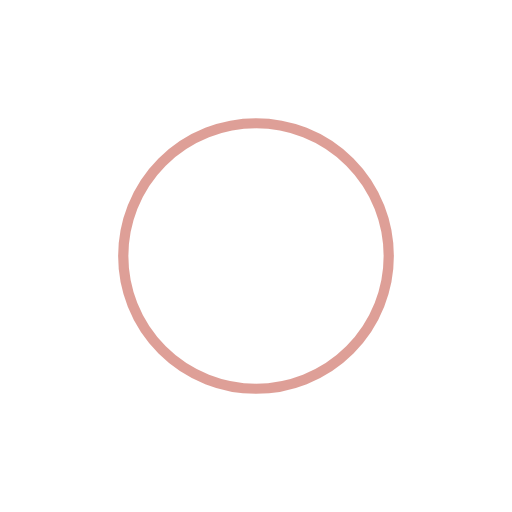
t = 0.00 s
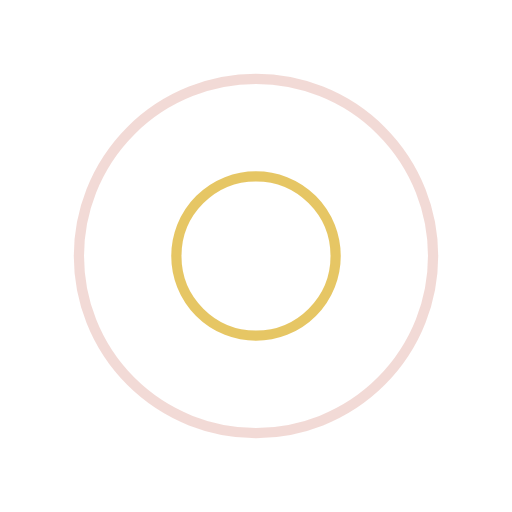
t = 0.25 s
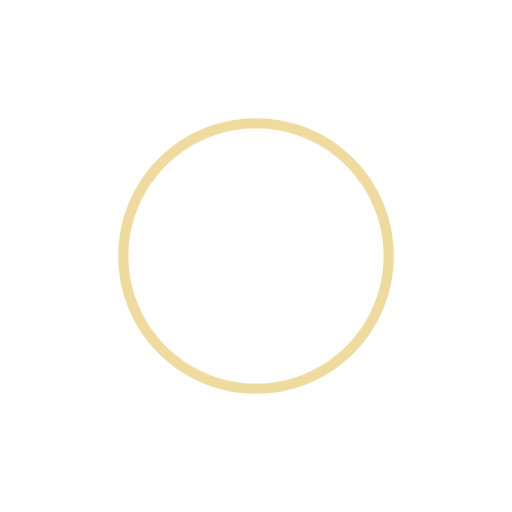
t = 0.50 s
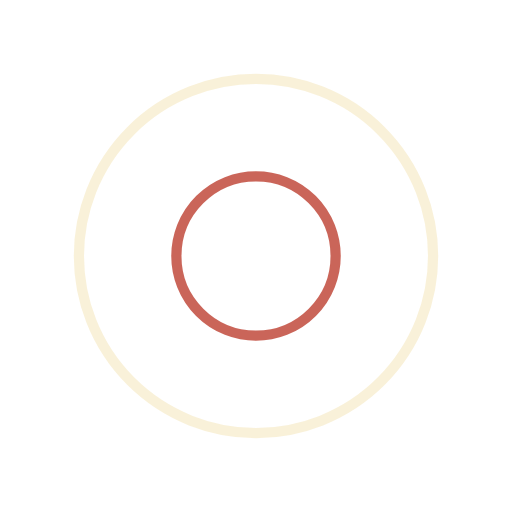
t = 0.75 s

The animated SVG that drew these frames (rendered in a browser with its animation timeline set to each time). Animation: 4 SMIL elements (animate=4); one cycle of 1.00 s, repeats indefinitely.

<svg width="200px"  height="200px"  xmlns="http://www.w3.org/2000/svg" viewBox="0 0 100 100" preserveAspectRatio="xMidYMid" class="lds-ripple" style="background: none;"><circle cx="50" cy="50" r="9.16586" fill="none" ng-attr-stroke="{{config.c1}}" ng-attr-stroke-width="{{config.width}}" stroke="#bd4030" stroke-width="2"><animate attributeName="r" calcMode="spline" values="0;40" keyTimes="0;1" dur="1" keySplines="0 0.2 0.8 1" begin="-0.5s" repeatCount="indefinite"></animate><animate attributeName="opacity" calcMode="spline" values="1;0" keyTimes="0;1" dur="1" keySplines="0.2 0 0.8 1" begin="-0.5s" repeatCount="indefinite"></animate></circle><circle cx="50" cy="50" r="30.1887" fill="none" ng-attr-stroke="{{config.c2}}" ng-attr-stroke-width="{{config.width}}" stroke="#e0b83e" stroke-width="2"><animate attributeName="r" calcMode="spline" values="0;40" keyTimes="0;1" dur="1" keySplines="0 0.2 0.8 1" begin="0s" repeatCount="indefinite"></animate><animate attributeName="opacity" calcMode="spline" values="1;0" keyTimes="0;1" dur="1" keySplines="0.2 0 0.8 1" begin="0s" repeatCount="indefinite"></animate></circle></svg>